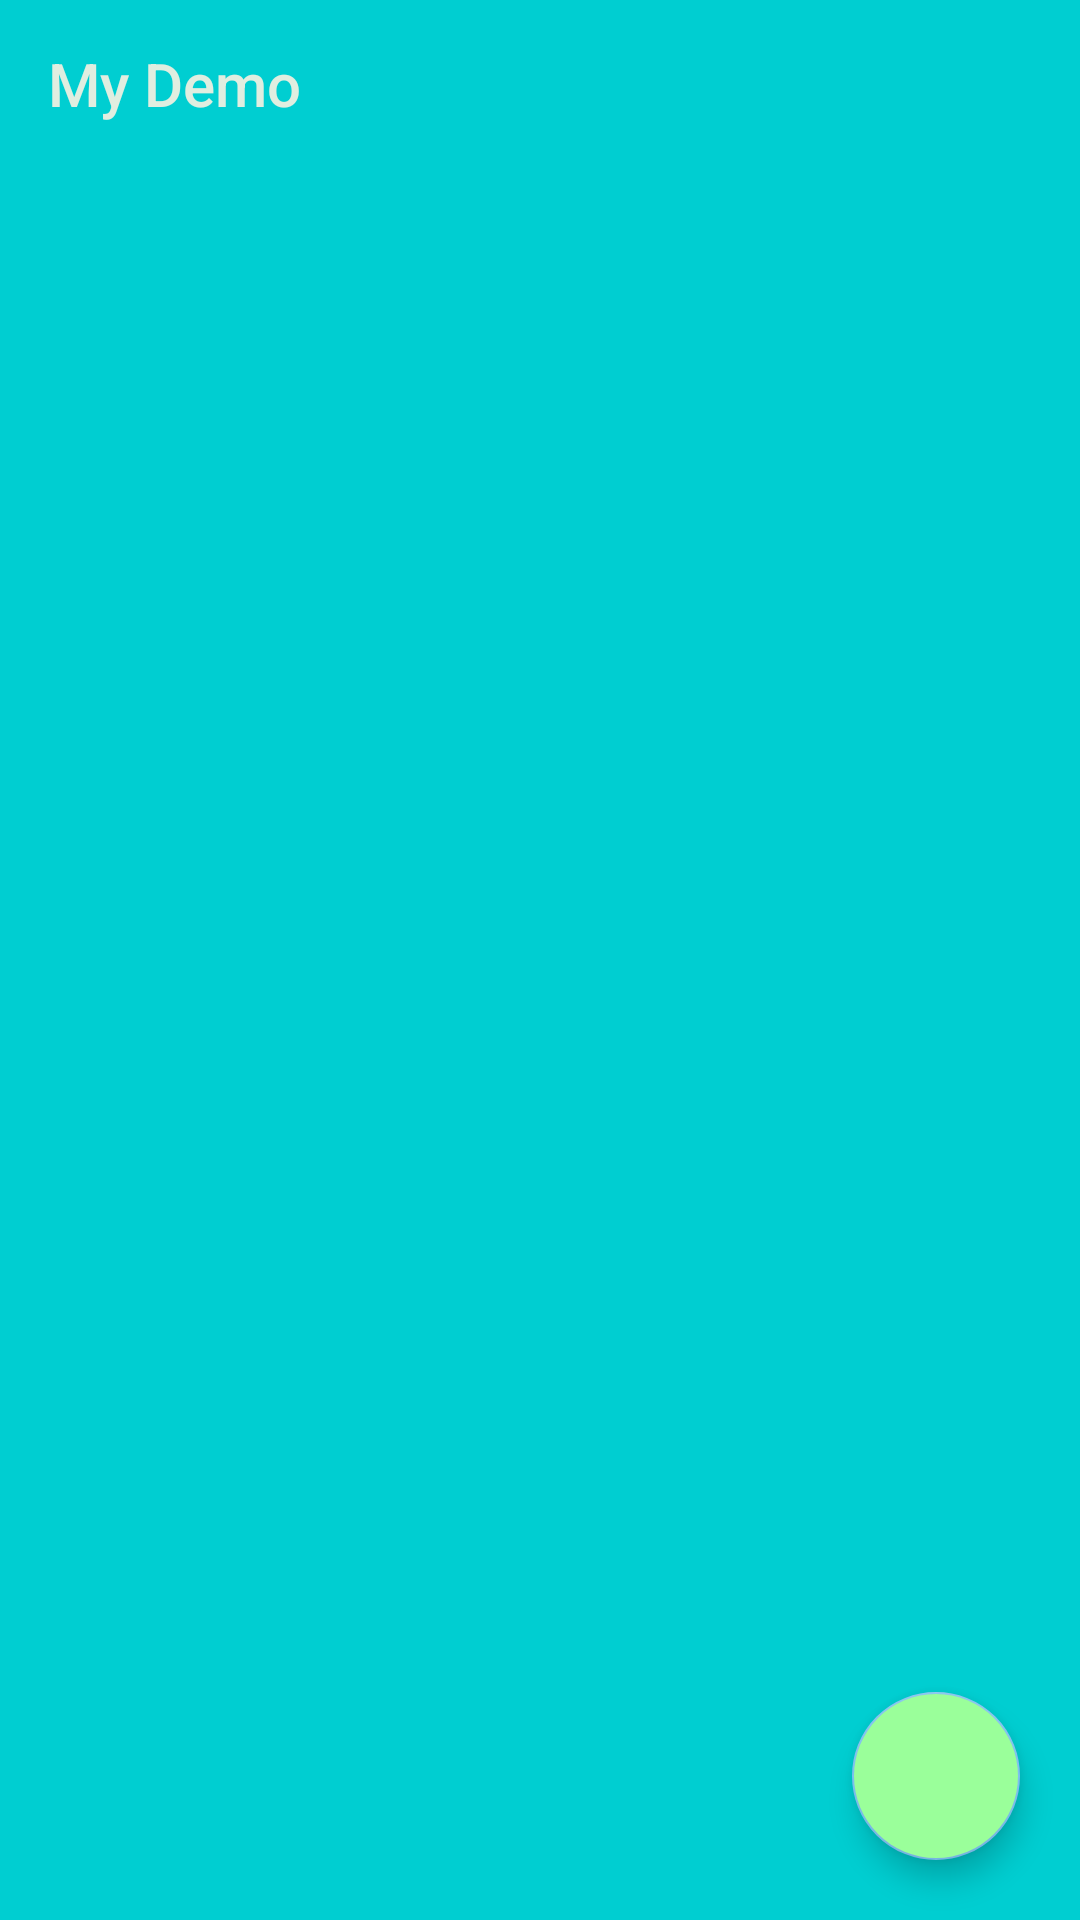

Here is an Android app screen rendered from its layout file. Give the layout XML and the strings, colors and styles it references.
<!-- AndroidManifest.xml: application theme AppTheme -->
<!-- res/layout/content_main.xml -->
<?xml version="1.0" encoding="utf-8"?>
<android.support.design.widget.CoordinatorLayout xmlns:android="http://schemas.android.com/apk/res/android"
    xmlns:app="http://schemas.android.com/apk/res-auto"
    android:id="@+id/coordinator_layout"
    android:layout_width="match_parent"
    android:layout_height="match_parent"
    android:fitsSystemWindows="true">

    <android.support.design.widget.AppBarLayout
        android:id="@+id/appbar_layout"
        android:layout_width="match_parent"
        android:layout_height="match_parent">

        <android.support.v7.widget.Toolbar
            android:id="@+id/toolbar"
            android:layout_width="match_parent"
            android:layout_height="?attr/actionBarSize"
            android:background="?attr/colorPrimary"
            app:layout_scrollFlags="scroll|enterAlways"
            app:popupTheme="@style/ThemeOverlay.AppCompat.Light"
            app:theme="@style/ThemeOverlay.AppCompat.ActionBar"
            app:title="@string/toolbar_title"></android.support.v7.widget.Toolbar>

        <android.support.design.widget.TabLayout
            android:id="@+id/tab_layout"
            android:layout_width="match_parent"
            android:layout_height="wrap_content"
            app:tabGravity="fill"
            app:tabIndicatorColor="#AEEEEE"
            app:tabSelectedTextColor="#B2DFEE"
            app:tabTextColor="#9400D3" />
    </android.support.design.widget.AppBarLayout>




    <android.support.v4.view.ViewPager
        android:id="@+id/viewpager"
        android:layout_width="match_parent"
        android:layout_height="wrap_content"
        app:layout_behavior="@string/appbar_scrolling_view_behavior">

    </android.support.v4.view.ViewPager>

    <android.support.design.widget.FloatingActionButton
        android:id="@+id/floating_btn"
        android:layout_width="wrap_content"
        android:layout_height="wrap_content"
        android:layout_gravity="bottom|end"
        android:backgroundTint="#9AFF9A"
        android:elevation="6dp"
        android:src="@mipmap/ic_action_plusone"
        app:pressedTranslationZ="15dp"
        android:layout_margin="20dp"/>
</android.support.design.widget.CoordinatorLayout>
<!-- resources referenced by this layout -->
<resources>
  <string name="toolbar_title">My Demo</string>
  <style name="AppTheme" parent="MyThemeBlue" />
  <style name="MyThemeBlue" parent="Theme.AppCompat.Light.NoActionBar">
          
          <item name="colorPrimary">#00CED1</item>
          <item name="colorPrimaryDark">#00F5FF</item>
          <item name="colorAccent">#7EC0EE</item>
          
          <item name="android:textColorPrimary">@color/nen_lv</item>
      </style>
  <color name="nen_lv">#E0EEE0</color>
</resources>
